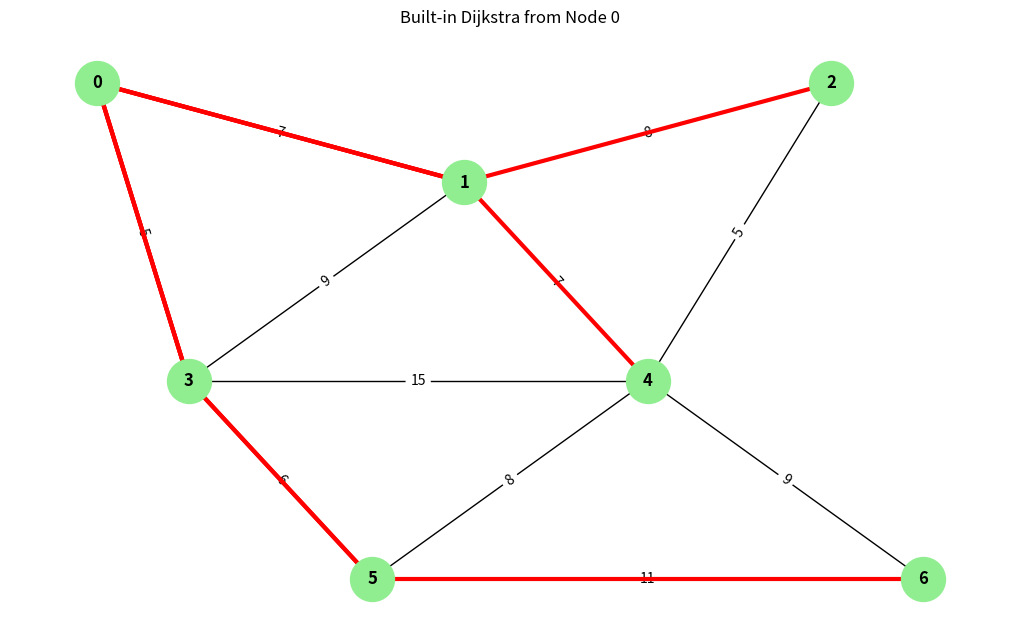

The script that saved this image:
import networkx as nx
import matplotlib.pyplot as plt

def dijkstra_builtin(edges, start_node):
    G = nx.Graph()
    G.add_weighted_edges_from(edges)

    distances, paths = nx.single_source_dijkstra(G, start_node)

    print("Shortest Distances:")
    for node in sorted(distances):
        print(f"{start_node} -> {node} = {distances[node]}")

    pos = {
        0: (0, 2), 1: (2, 1.5), 2: (4, 2),
        3: (0.5, 0.5), 4: (3, 0.5),
        5: (1.5, -0.5), 6: (4.5, -0.5)
    }

    plt.figure(figsize=(10, 6))
    
    nx.draw(G, pos, with_labels=True, node_color='lightgreen',
            node_size=1000, font_size=12, font_weight='bold')

    edge_labels = nx.get_edge_attributes(G, 'weight')
    nx.draw_networkx_edge_labels(G, pos, edge_labels=edge_labels)

    path_edges = []
    for target in paths:
        path = paths[target]
        for i in range(len(path) - 1):
            path_edges.append((path[i], path[i+1]))

    nx.draw_networkx_edges(G, pos, edgelist=path_edges, edge_color='red', width=3)

    plt.title(f"Built-in Dijkstra from Node {start_node}")
    plt.axis('off')
    plt.savefig("graph.png")
plt.close()


graph_edges = [
    (0, 1, 7), (0, 3, 5), (1, 2, 8), (1, 3, 9), (1, 4, 7),
    (2, 4, 5), (3, 4, 15), (3, 5, 6), (4, 5, 8), (4, 6, 9), (5, 6, 11)
]

dijkstra_builtin(graph_edges, 0)
